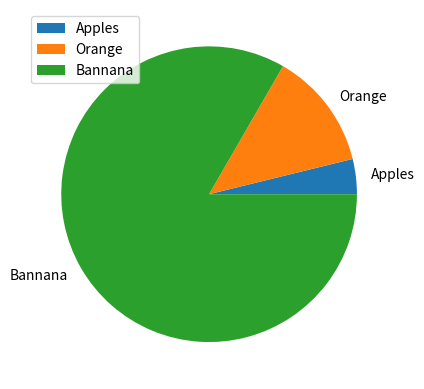

Python code for this plot:
# messing with histograms
# Author: Tihana Gray

import numpy as np
import matplotlib.pyplot as plt
'''
#np.random.seed(1)
normData = np.random.normal(size=10000)

plt.hist(normData)
plt.show()
'''

fruit = np.array(['Apples', 'Orange', 'Bannana'])
numbers = np.array([23,77,500])

plt.pie(numbers, labels = fruit)
plt.legend()
plt.show()


